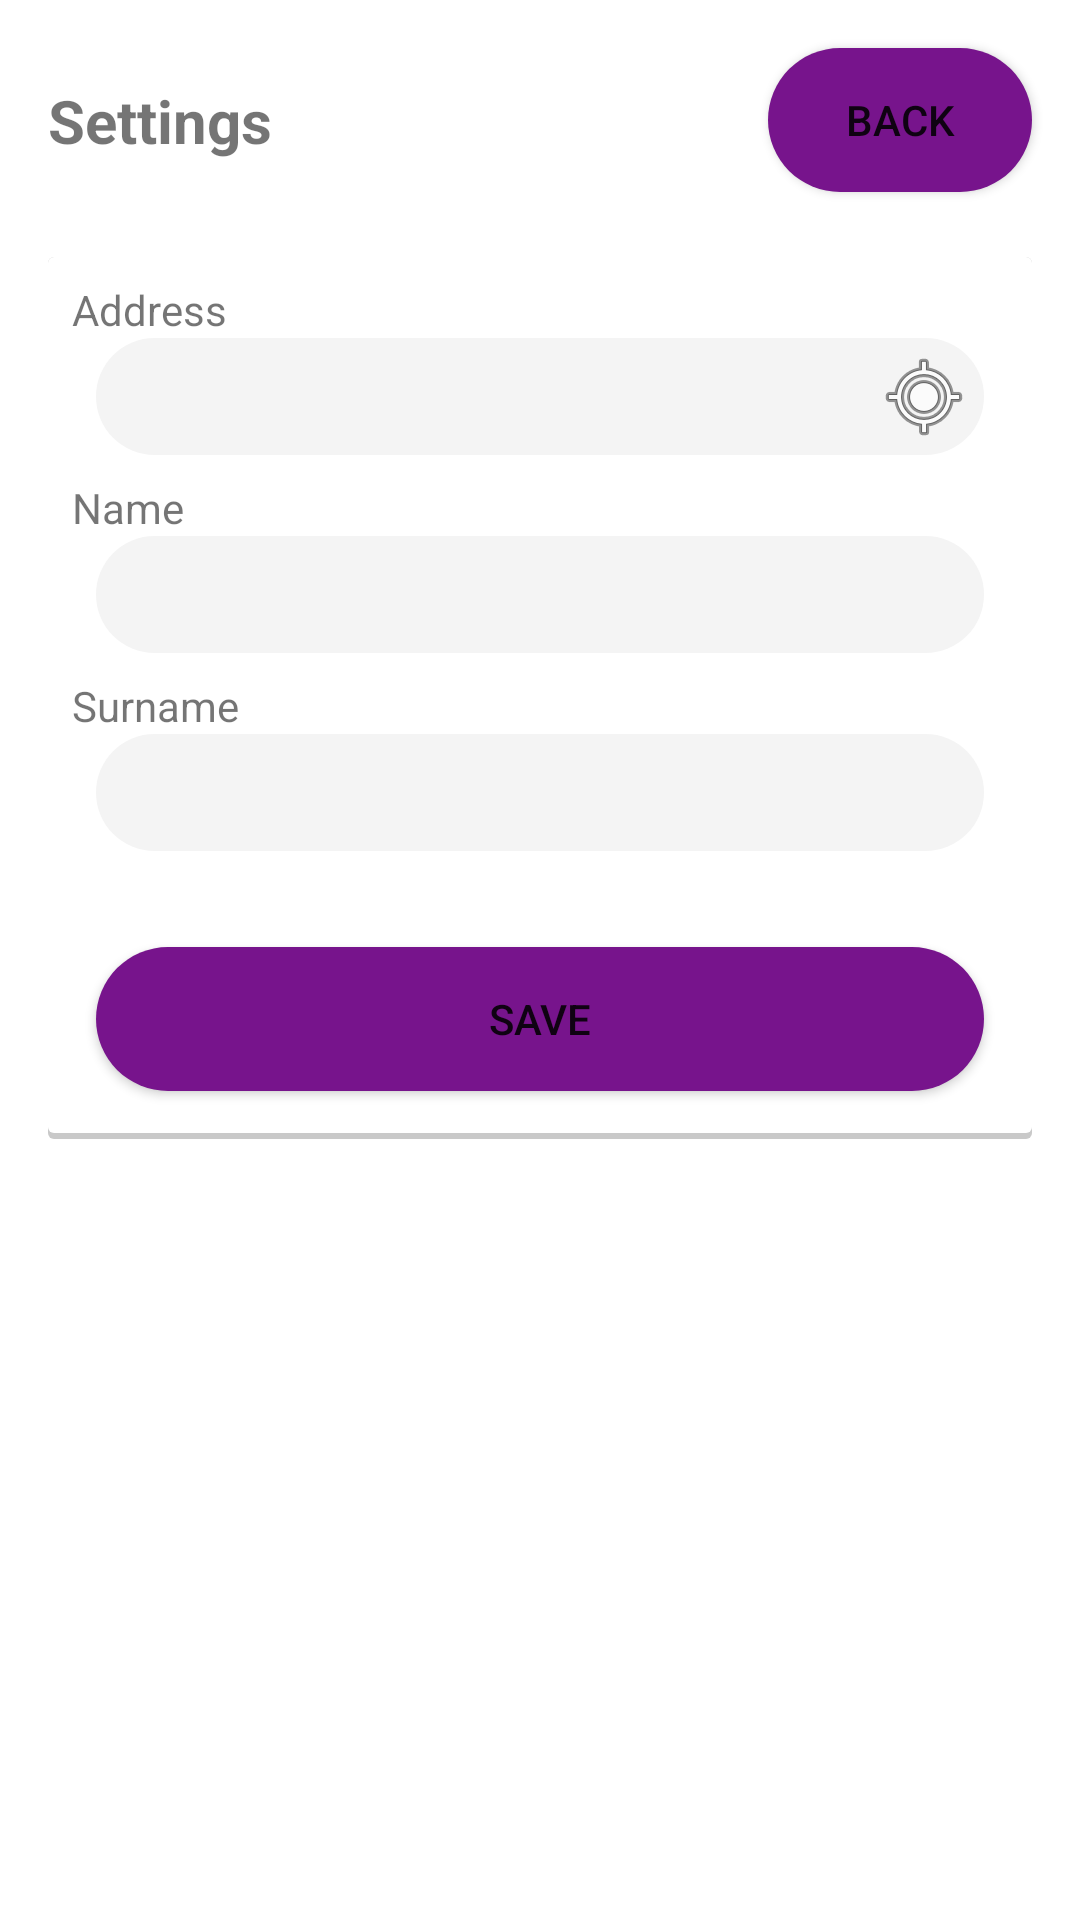

Here is an Android app screen rendered from its layout file. Give the layout XML and the strings, colors and styles it references.
<!-- AndroidManifest.xml: application theme Theme.LunchForYou -->
<!-- res/layout/fragment_client_settings.xml -->
<?xml version="1.0" encoding="utf-8"?>
<androidx.constraintlayout.widget.ConstraintLayout xmlns:android="http://schemas.android.com/apk/res/android"
    xmlns:app="http://schemas.android.com/apk/res-auto"
    xmlns:tools="http://schemas.android.com/tools"
    android:layout_width="match_parent"
    android:layout_height="match_parent"
    tools:context=".views.client.client_settings.ClientSettingsFragment">

    <TextView
        android:id="@+id/textView24"
        android:layout_width="wrap_content"
        android:layout_height="wrap_content"
        android:layout_marginStart="16dp"
        android:text="@string/settings"
        android:textSize="20sp"
        android:textStyle="bold"
        app:layout_constraintBottom_toBottomOf="@+id/cs_button_back"
        app:layout_constraintStart_toStartOf="parent"
        app:layout_constraintTop_toTopOf="@+id/cs_button_back" />

    <Button
        android:id="@+id/cs_button_back"
        android:layout_width="wrap_content"
        android:layout_height="wrap_content"
        android:layout_marginTop="16dp"
        android:layout_marginEnd="16dp"
        android:background="@drawable/button"
        android:text="@string/back"
        app:layout_constraintEnd_toEndOf="parent"
        app:layout_constraintTop_toTopOf="parent" />

    <androidx.constraintlayout.widget.ConstraintLayout
        android:id="@+id/constraintLayout3"
        android:layout_width="0dp"
        android:layout_height="wrap_content"
        android:layout_marginStart="16dp"
        android:layout_marginTop="32dp"
        android:layout_marginEnd="16dp"
        android:background="@drawable/card_background"
        android:elevation="@dimen/elevation"
        app:layout_constraintEnd_toEndOf="parent"
        app:layout_constraintStart_toStartOf="parent"
        app:layout_constraintTop_toBottomOf="@+id/textView24">

        <TextView
            android:id="@+id/textView35"
            android:layout_width="wrap_content"
            android:layout_height="wrap_content"
            android:layout_marginStart="8dp"
            android:layout_marginTop="8dp"
            android:text="@string/surname"
            app:layout_constraintStart_toStartOf="parent"
            app:layout_constraintTop_toBottomOf="@+id/cs_input_name" />

        <TextView
            android:id="@+id/textView33"
            android:layout_width="wrap_content"
            android:layout_height="wrap_content"
            android:layout_marginStart="8dp"
            android:layout_marginTop="8dp"
            android:text="@string/name"
            app:layout_constraintStart_toStartOf="parent"
            app:layout_constraintTop_toBottomOf="@+id/cs_input_address" />

        <EditText
            android:id="@+id/cs_input_name"
            android:layout_width="0dp"
            android:layout_height="wrap_content"
            android:layout_marginEnd="16dp"
            android:background="@drawable/input_background"
            android:ems="10"
            android:inputType="textPersonName"
            android:textSize="14sp"
            app:layout_constraintEnd_toEndOf="parent"
            app:layout_constraintHorizontal_bias="0.0"
            app:layout_constraintStart_toStartOf="@+id/cs_input_address"
            app:layout_constraintTop_toBottomOf="@+id/textView33" />

        <EditText
            android:id="@+id/cs_input_surname"
            android:layout_width="0dp"
            android:layout_height="wrap_content"
            android:layout_marginEnd="16dp"
            android:background="@drawable/input_background"
            android:ems="10"
            android:inputType="textPersonName"
            android:textSize="14sp"
            app:layout_constraintEnd_toEndOf="parent"
            app:layout_constraintHorizontal_bias="0.0"
            app:layout_constraintStart_toStartOf="@+id/cs_input_address"
            app:layout_constraintTop_toBottomOf="@+id/textView35" />

        <Button
            android:id="@+id/cs_button_save"
            android:layout_width="0dp"
            android:layout_height="wrap_content"
            android:layout_marginStart="16dp"
            android:layout_marginTop="32dp"
            android:layout_marginEnd="16dp"
            android:layout_marginBottom="16dp"
            android:background="@drawable/button"
            android:text="@string/save"
            app:layout_constraintBottom_toBottomOf="parent"
            app:layout_constraintEnd_toEndOf="parent"
            app:layout_constraintStart_toStartOf="parent"
            app:layout_constraintTop_toBottomOf="@+id/cs_input_surname" />

        <TextView
            android:id="@+id/textView25"
            android:layout_width="wrap_content"
            android:layout_height="wrap_content"
            android:layout_marginStart="8dp"
            android:layout_marginTop="8dp"
            android:text="@string/address"
            app:layout_constraintStart_toStartOf="parent"
            app:layout_constraintTop_toTopOf="parent" />

        <EditText
            android:id="@+id/cs_input_address"
            android:layout_width="0dp"
            android:layout_height="wrap_content"
            android:layout_marginStart="16dp"
            android:layout_marginEnd="16dp"
            android:background="@drawable/input_background"
            android:ems="10"
            android:inputType="textPersonName"
            android:textSize="14sp"
            app:layout_constraintEnd_toEndOf="parent"
            app:layout_constraintStart_toStartOf="parent"
            app:layout_constraintTop_toBottomOf="@+id/textView25" />

        <ImageView
            android:id="@+id/cs_button_gps"
            android:layout_width="wrap_content"
            android:layout_height="wrap_content"
            android:layout_marginEnd="4dp"
            android:src="@android:drawable/ic_menu_mylocation"
            app:layout_constraintBottom_toBottomOf="@+id/cs_input_address"
            app:layout_constraintEnd_toEndOf="@+id/cs_input_address"
            app:layout_constraintTop_toTopOf="@+id/cs_input_address" />
    </androidx.constraintlayout.widget.ConstraintLayout>

</androidx.constraintlayout.widget.ConstraintLayout>
<!-- resources referenced by this layout -->
<resources>
  <!-- drawable button (drawable) -->
  <?xml version="1.0" encoding="utf-8"?>
  <selector xmlns:android="http://schemas.android.com/apk/res/android">
      <item android:state_enabled="true" android:drawable="@drawable/button_enabled"/>
      <item android:drawable="@drawable/button_disabled"/>
  </selector>
  <!-- drawable card_background (drawable) -->
  <?xml version="1.0" encoding="utf-8"?>
  <layer-list xmlns:android="http://schemas.android.com/apk/res/android">
      <item>
          <shape android:shape="rectangle">
              <solid android:color="#CABBBBBB"/>
              <corners android:radius="2dp" />
          </shape>
      </item>
  
      <item
          android:left="0dp"
          android:right="0dp"
          android:top="0dp"
          android:bottom="2dp">
          <shape android:shape="rectangle">
              <solid android:color="@color/cards_background"/>
              <corners android:radius="2dp" />
          </shape>
      </item>
  </layer-list>
  <!-- drawable input_background (drawable) -->
  <?xml version="1.0" encoding="utf-8"?>
  <shape android:shape="rectangle" xmlns:android="http://schemas.android.com/apk/res/android">
      <solid android:color="@color/background"/>
      <corners android:radius="50dp"/>
      <padding android:left="25dp" android:bottom="10dp" android:right="10dp" android:top="10dp"/>
  </shape>
  <string name="address">Address</string>
  <string name="back">Back</string>
  <string name="name">Name</string>
  <string name="save">Save</string>
  <string name="settings">Settings</string>
  <string name="surname">Surname</string>
  <style name="Theme.LunchForYou" parent="Theme.MaterialComponents.DayNight.NoActionBar">
          
          <item name="colorPrimary">@color/primary</item>
          <item name="colorPrimaryVariant">@color/purple_700</item>
          <item name="colorOnPrimary">@color/white</item>
          
          <item name="colorSecondary">@color/teal_200</item>
          <item name="colorSecondaryVariant">@color/teal_700</item>
          <item name="colorOnSecondary">@color/black</item>
          
          <item name="android:statusBarColor" tools:targetApi="l">@color/primary</item>
          
      </style>
  <!-- drawable button_enabled (drawable) -->
  <?xml version="1.0" encoding="utf-8"?>
  <shape android:shape="rectangle" xmlns:android="http://schemas.android.com/apk/res/android">
      <corners android:radius="25dp"/>
      <solid android:color="@color/primary"/>
  </shape>
  <!-- drawable button_disabled (drawable) -->
  <?xml version="1.0" encoding="utf-8"?>
  <shape android:shape="rectangle" xmlns:android="http://schemas.android.com/apk/res/android">
      <corners android:radius ="25dp"/>
      <solid android:color="@color/light_gray" />
  </shape>
  <color name="cards_background">#FFFFFF</color>
  <color name="background">#F4F4F4</color>
  <color name="primary">#77148C</color>
  <color name="purple_700">#FF3700B3</color>
  <color name="white">#FFFFFFFF</color>
  <color name="teal_200">#FF03DAC5</color>
  <color name="teal_700">#FF018786</color>
  <color name="black">#FF000000</color>
  <color name="light_gray">#FFCCCCCC</color>
</resources>
